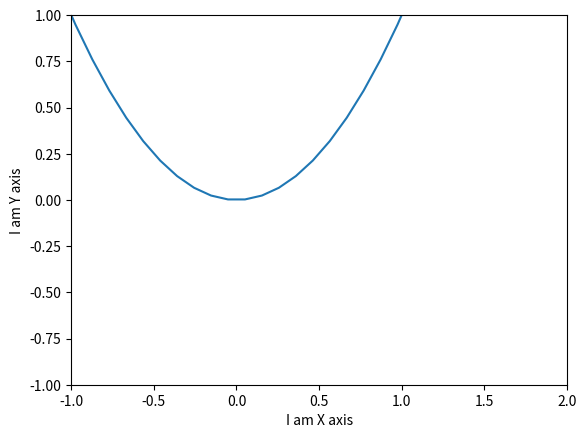

Reproduce this figure in Python.
import  matplotlib.pyplot as plt
import  numpy as np

x = np.linspace(-2, 2, 40)
y = x ** 2
plt.plot(x, y)
plt.xlim((-1,2))
plt.ylim((-1,1))
plt.xlabel('I am X axis')
plt.ylabel('I am Y axis')
plt.show()
